Run: headless pygame with SDL's dummy video driver; simulated clock (each Clock.tick advances the game by its frame time, no real sleeping); random seed 0; keys injected as events and as key.get_pressed() state; no mouse input.
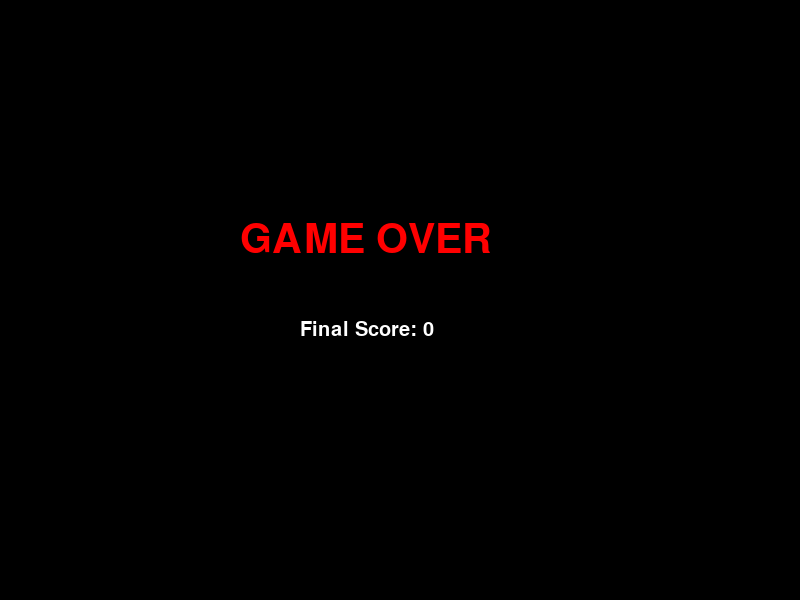
Frame 1 of 1 · flips 1–60 · no input (game ended)

The pygame program that drew these frames:

# =========================================
# FULL WORKING SNAKE GAME
# =========================================
# Install pygame:
# pip install pygame

import pygame
import random

# Initialize pygame
pygame.init()

# Screen size
WIDTH = 800
HEIGHT = 600

# Create screen
screen = pygame.display.set_mode((WIDTH, HEIGHT))
pygame.display.set_caption("Snake Game")

# Colors
BLACK = (0, 0, 0)
GREEN = (0, 255, 0)
DARK_GREEN = (0, 180, 0)
RED = (255, 0, 0)
WHITE = (255, 255, 255)
YELLOW = (255, 255, 0)

# Snake settings
BLOCK = 20
SPEED = 10

# Fonts
font = pygame.font.SysFont("Arial", 30)
big_font = pygame.font.SysFont("Arial", 60)

# Clock
clock = pygame.time.Clock()


# =========================================
# Draw Snake
# =========================================
def draw_snake(snake_body):

    # Body
    for block in snake_body[:-1]:
        pygame.draw.rect(
            screen,
            DARK_GREEN,
            (block[0], block[1], BLOCK, BLOCK)
        )

    # Head
    head = snake_body[-1]

    pygame.draw.rect(
        screen,
        GREEN,
        (head[0], head[1], BLOCK, BLOCK)
    )

    # Eyes
    pygame.draw.circle(screen, WHITE, (head[0] + 5, head[1] + 6), 2)
    pygame.draw.circle(screen, WHITE, (head[0] + 15, head[1] + 6), 2)


# =========================================
# Draw Text
# =========================================
def draw_text(text, color, x, y, big=False):

    if big:
        msg = big_font.render(text, True, color)
    else:
        msg = font.render(text, True, color)

    screen.blit(msg, (x, y))


# =========================================
# Main Game
# =========================================
def game():

    game_over = False

    # Snake start position
    x = WIDTH // 2
    y = HEIGHT // 2

    # Movement
    x_change = BLOCK
    y_change = 0

    # Snake body
    snake_body = [
        [x - 80, y],
        [x - 60, y],
        [x - 40, y],
        [x - 20, y],
        [x, y]
    ]

    snake_length = 5

    # Food position
    food_x = random.randrange(0, WIDTH - BLOCK, BLOCK)
    food_y = random.randrange(0, HEIGHT - BLOCK, BLOCK)

    # Score
    score = 0

    # =========================================
    # Game Loop
    # =========================================
    while not game_over:

        # =====================================
        # Events
        # =====================================
        for event in pygame.event.get():

            if event.type == pygame.QUIT:
                game_over = True

            if event.type == pygame.KEYDOWN:

                # LEFT
                if event.key == pygame.K_LEFT:
                    x_change = -BLOCK
                    y_change = 0

                # RIGHT
                elif event.key == pygame.K_RIGHT:
                    x_change = BLOCK
                    y_change = 0

                # UP
                elif event.key == pygame.K_UP:
                    x_change = 0
                    y_change = -BLOCK

                # DOWN
                elif event.key == pygame.K_DOWN:
                    x_change = 0
                    y_change = BLOCK

        # =====================================
        # Move Snake
        # =====================================
        x += x_change
        y += y_change

        # =====================================
        # Border Collision
        # =====================================
        if x < 0 or x >= WIDTH or y < 0 or y >= HEIGHT:
            game_over = True

        # =====================================
        # Background
        # =====================================
        screen.fill(BLACK)

        # =====================================
        # Draw Food
        # =====================================
        pygame.draw.rect(
            screen,
            RED,
            (food_x, food_y, BLOCK, BLOCK)
        )

        # =====================================
        # Snake Head
        # =====================================
        snake_head = [x, y]
        snake_body.append(snake_head)

        # Remove extra body parts
        if len(snake_body) > snake_length:
            del snake_body[0]

        # =====================================
        # Self Collision
        # =====================================
        for block in snake_body[:-1]:
            if block == snake_head:
                game_over = True

        # =====================================
        # Draw Snake
        # =====================================
        draw_snake(snake_body)

        # =====================================
        # Score
        # =====================================
        draw_text(f"Score: {score}", YELLOW, 10, 10)

        # =====================================
        # Update Screen
        # =====================================
        pygame.display.update()

        # =====================================
        # Eat Food
        # =====================================
        if x == food_x and y == food_y:

            food_x = random.randrange(0, WIDTH - BLOCK, BLOCK)
            food_y = random.randrange(0, HEIGHT - BLOCK, BLOCK)

            snake_length += 1
            score += 1

        # Speed
        clock.tick(SPEED)

    # =========================================
    # Game Over Screen
    # =========================================
    screen.fill(BLACK)

    draw_text("GAME OVER", RED, 240, 220, True)
    draw_text(f"Final Score: {score}", WHITE, 300, 320)

    pygame.display.update()

    pygame.time.wait(3000)

    pygame.quit()


# Start Game
game()
